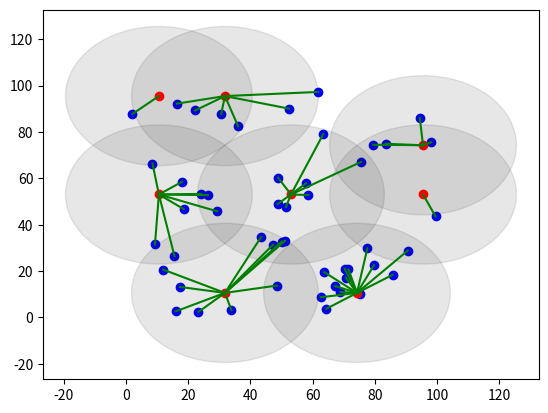

Source code (Python):
import matplotlib.pyplot as plt
import numpy as np
import time


# Efficient approximation algorithms for offline and online unit disk multiple coverage
def disk_coverage_cluster(qk, r):  # returns [the cluster id assigned to each PoI] and {cluster_id: position of each cluster's center}
    res_cluster_centers = {}
    res_cluster_assigned = []

    grid_size = r / np.sqrt(2)
    qk_g = (qk // grid_size).astype(int)
    min_x_g, min_y_g = np.min(qk_g[:, 0]), np.min(qk_g[:, 1])
    max_x_g, max_y_g = np.max(qk_g[:, 0]), np.max(qk_g[:, 1])
    B = np.zeros((max_x_g - min_x_g + 1, max_y_g - min_y_g + 1, 1))
    for i, q in enumerate(qk):
        # q_xoy = np.array([qk[0], qk[1]])
        q_g = np.array([qk_g[i][0] - min_x_g, qk_g[i][1] - min_y_g, 0])
        already_covered = False
        # for offset_x, offset_y in zip(range(-2, 3), range(-2, 3)):
        for offset_x in range(-2, 3):
            for offset_y in range(-2, 3):
                if q_g[0] + offset_x < 0 or q_g[1] + offset_y < 0:
                    continue
                if q_g[0] + offset_x >= B.shape[0] or q_g[1] + offset_y >= B.shape[1]:
                    continue
                if abs(offset_x) == 2 and abs(offset_y) == 2:
                    continue
                grid_g = q_g + np.array([offset_x, offset_y, 0])
                grid_center = (grid_g + np.array([min_x_g + .5, min_y_g + .5, 0])) * grid_size
                if B[grid_g[0], grid_g[1], grid_g[2]] == 1 and np.linalg.norm(grid_center - q) <= r:
                    already_covered = True
                    res_cluster_assigned.append(grid_g[0] * B.shape[0] + grid_g[1])
                    break
            if already_covered:
                break
        if not already_covered:
            grid_g = q_g
            grid_center = (grid_g + np.array([min_x_g + .5, min_y_g + .5, 0])) * grid_size
            B[grid_g[0], grid_g[1], grid_g[2]] = 1
            grid_id = grid_g[0] * B.shape[0] + grid_g[1]
            res_cluster_centers[grid_id] = grid_center
            res_cluster_assigned.append(grid_id)

    return res_cluster_assigned, res_cluster_centers


def plot_clusters():
    t0 = time.time()
    qk = np.random.random((50, 3)) * 100
    qk[:, -1] = np.zeros(50)
    radius = 30
    cid, centers = disk_coverage_cluster(qk, radius)
    print(f'Alg time: {time.time() - t0} seconds')
    for i, q in enumerate(qk):
        center = centers[cid[i]]
        plt.plot([q[0], center[0]], [q[1], center[1]], c='g')
        plt.scatter(q[0], q[1], c='b')
    for j, circle_center in enumerate(centers.values()):
        circle = plt.Circle((circle_center[0], circle_center[1]), radius, color=(.1, .1, .1, .1))
        plt.gca().add_patch(circle)
        plt.scatter(circle_center[0], circle_center[1], c='r')
    plt.show()


if __name__ == '__main__':
    plot_clusters()
